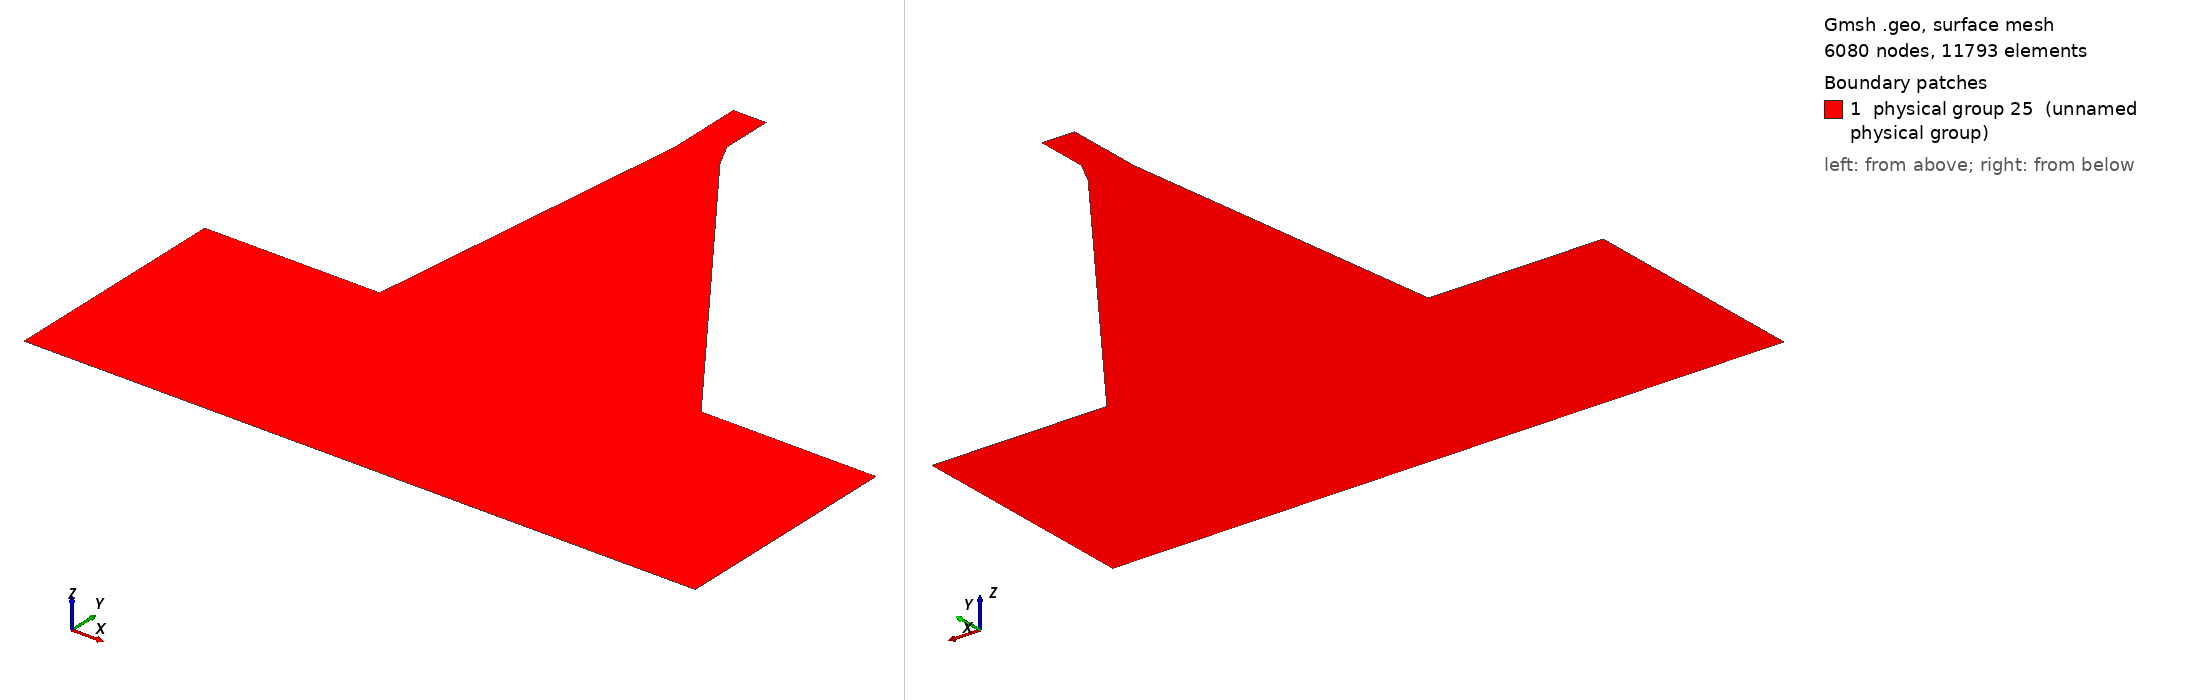

Gmsh geometry script, surface-meshed: 6080 nodes, 11793 surface elements. Boundary patches (legend numbers): 1 physical group 25 (unnamed physical group). Left view from above one corner, right view from below the opposite corner. Legend entries are the model's physical surfaces. The drawing asked Gmsh for element sizes between 1% and 20% of the model's largest extent; the script's own settings can give other sizes.

=== barragem2.geo (drawn) ===
// Gmsh project created on Thu Jul 23 19:53:32 2015
Point(1) = {0, 0, 0, 1.0};
Point(2) = {200, 0, 0, 1.0};
Point(3) = {200, 70, 0, 1.0};
Point(4) = {147.9, 70, 0, 1.0};
Point(5) = {77.287, 169.06, 0, 1.0};
Point(6) = {73.477, 176.68, 0, 1.0};
Point(7) = {73.477, 191.92, 0, 1.0};
Point(8) = {63.727, 191.92, 0, 1.0};
Point(9) = {63.727, 169.06, 0, 1.0};
Point(10) = {52.1, 70, 0, 1.0};
Point(11) = {0, 70, 0, 1.0};
Line(1) = {1, 2};
Line(2) = {2, 3};
Line(3) = {3, 4};
Line(4) = {4, 5};
Line(5) = {5, 6};
Line(6) = {6, 7};
Line(7) = {7, 8};
Line(8) = {8, 9};
Line(9) = {9, 10};
Line(10) = {10, 11};
Line(11) = {11, 1};
Line Loop(12) = {9, 10, 11, 1, 2, 3, 4, 5, 6, 7, 8};
Plane Surface(13) = {12};
Physical Line(14) = {1};
Physical Line(15) = {2};
Physical Line(16) = {3};
Physical Line(17) = {4};
Physical Line(18) = {5};
Physical Line(19) = {6};
Physical Line(20) = {7};
Physical Line(21) = {8};
Physical Line(22) = {9};
Physical Line(23) = {10};
Physical Line(24) = {11};
Physical Surface(25) = {13};
